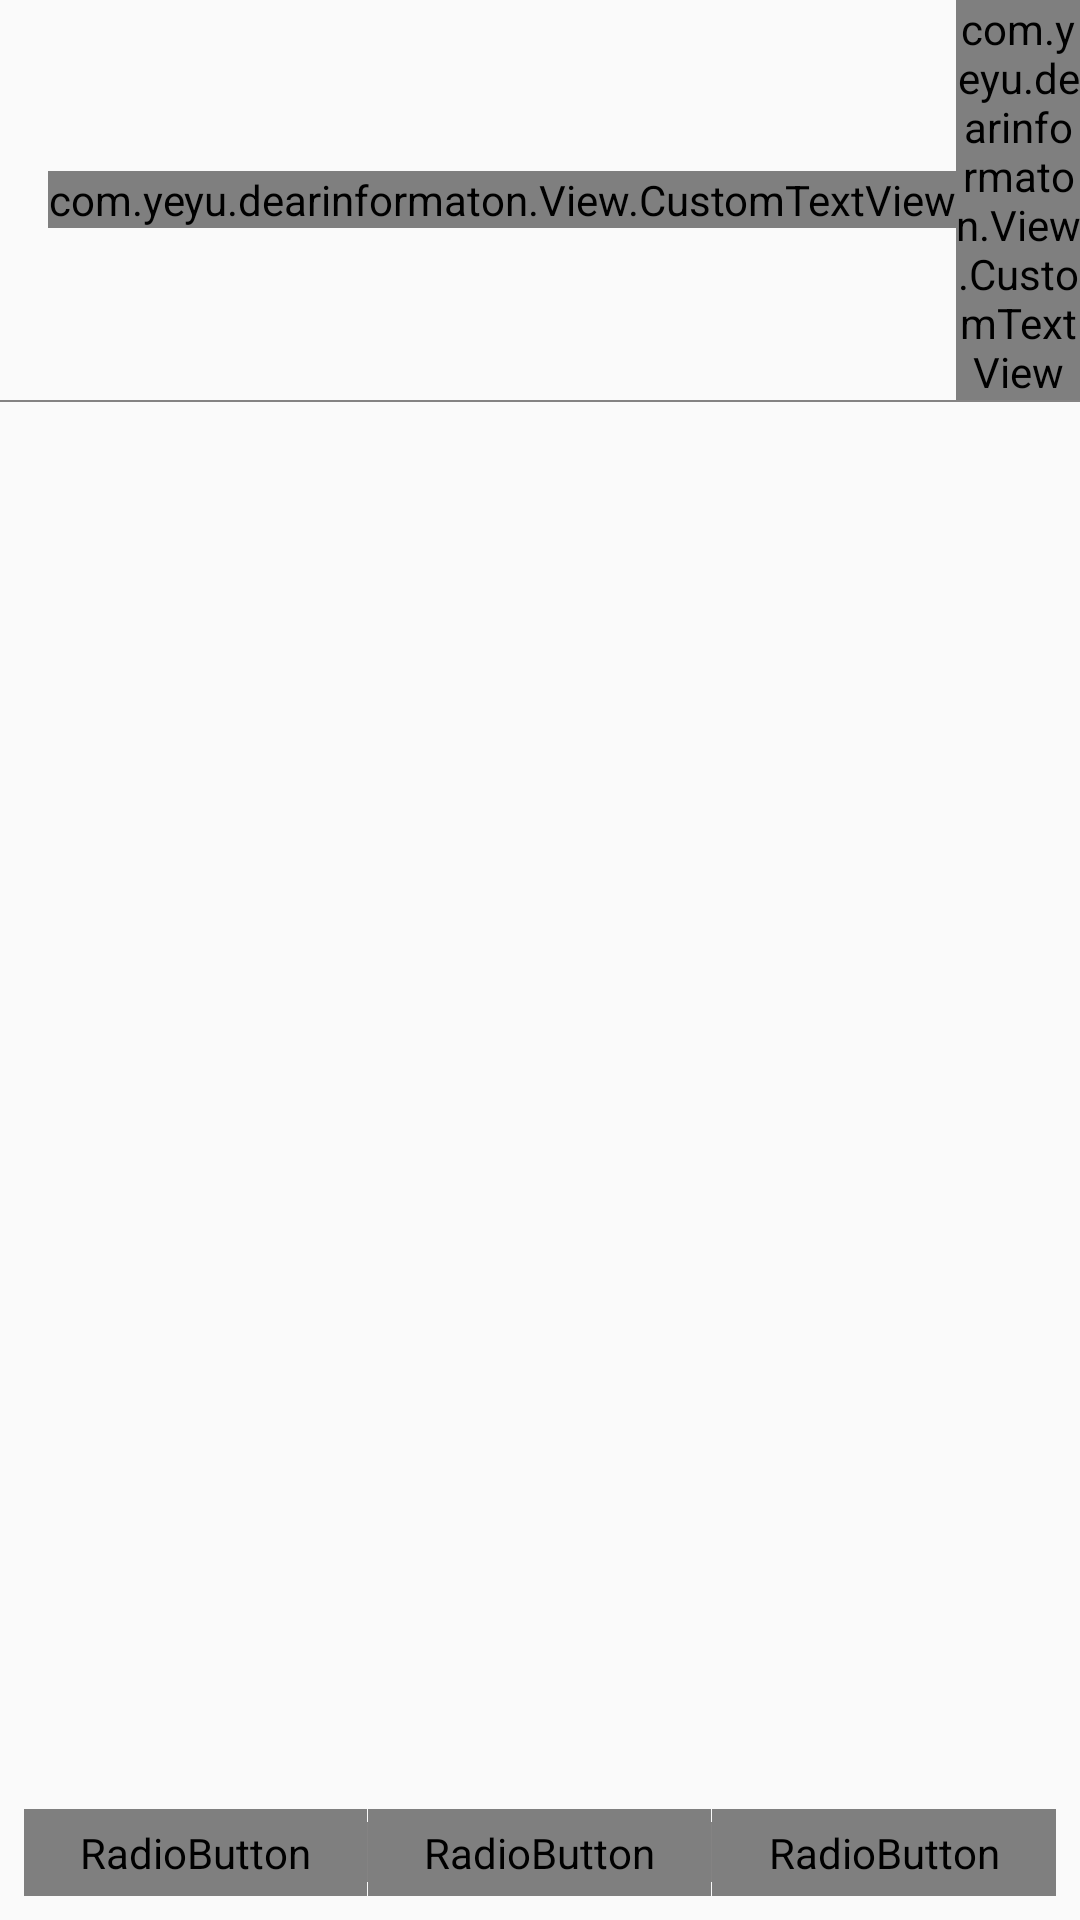

This screen was rendered from an Android layout file. Write that file and the resources it references.
<!-- AndroidManifest.xml: application theme BaseAppTheme -->
<!-- res/layout/content_video.xml -->
<?xml version="1.0" encoding="utf-8"?>
<LinearLayout xmlns:android="http://schemas.android.com/apk/res/android"
    xmlns:app="http://schemas.android.com/apk/res-auto"
    xmlns:tools="http://schemas.android.com/tools"
    android:layout_width="match_parent"
    android:layout_height="match_parent"
    android:orientation="vertical"
    tools:context=".activity.video.VideoActivity">

    <android.support.v7.widget.Toolbar
        android:id="@+id/main_toolbar"
        android:layout_width="match_parent"
        android:layout_height="wrap_content">
        <com.yeyu.dearinformaton.View.CustomTextView
            android:id="@+id/main_toolbar_tv_time"
            android:layout_width="wrap_content"
            android:layout_height="wrap_content"
            android:text="Today" />
        <com.yeyu.dearinformaton.View.CustomTextView
            android:layout_width="wrap_content"
            android:layout_height="wrap_content"
            android:textSize="20sp"
            android:textStyle="bold"
            android:textColor="@color/colorBlack"
            android:layout_gravity="center"
            android:text="DearVideo"/>
        <ImageButton
            android:id="@+id/main_toolbar_iv_right"
            android:layout_width="wrap_content"
            android:layout_height="wrap_content"
            android:layout_gravity="right"
            android:background="@null"
            android:src="@drawable/main_toolbar_eye_selector"/>
    </android.support.v7.widget.Toolbar>
    <View
        android:layout_width="match_parent"
        android:background="@color/colorGray"
        android:layout_height="0.5dp"/>
    <LinearLayout
        android:id="@+id/main_ll_fragment"
        android:layout_width="match_parent"
        android:layout_height="0dp"
        android:layout_weight="1"
        android:orientation="vertical">

        
            
            
            
            
            
            
            
            
            
            
            

        
            
            
            
            
        
            
            
            
            
            
            
            

    </LinearLayout>

    <RadioGroup
        android:id="@+id/main_rgp_menu"
        android:layout_width="match_parent"
        android:layout_height="wrap_content"
        android:orientation="horizontal"
        android:padding="8dp">

        <RadioButton
            android:layout_width="0dp"
            android:layout_height="wrap_content"
            android:layout_weight="1"
            android:button="@null"
            android:gravity="center"
            android:padding="5dp"
            android:text="每日精选"
            android:textColor="@drawable/main_menu_selector" />

        <View
            android:layout_width="0.1dp"
            android:layout_height="20dp"
            android:layout_gravity="center"
            android:background="@color/colorGray" />

        <RadioButton
            android:layout_width="0dp"
            android:layout_height="wrap_content"
            android:layout_weight="1"
            android:button="@null"
            android:gravity="center"
            android:padding="5dp"
            android:text="发现更多"
            android:textColor="@drawable/main_menu_selector" />

        <View
            android:layout_width="0.1dp"
            android:layout_height="20dp"
            android:layout_gravity="center"
            android:background="@color/colorGray" />

        <RadioButton
            android:layout_width="0dp"
            android:layout_height="wrap_content"
            android:layout_weight="1"
            android:button="@null"
            android:gravity="center"
            android:padding="5dp"
            android:text="热门排行"
            android:textColor="@drawable/main_menu_selector" />
    </RadioGroup>

</LinearLayout>
<!-- resources referenced by this layout -->
<resources>
  <color name="colorBlack">#000000</color>
  <color name="colorGray">#848383</color>
  <color name="secondary_text">#8a000000</color>
  <dimen name="big_medium">20sp</dimen>
  <string name="retry_refresh_news">点我一下 重新加载</string>
  <style name="BaseAppTheme" parent="@style/Theme.AppCompat.Light.NoActionBar">
          
          <item name="colorPrimary">@color/colorPrimary</item>
          <item name="colorPrimaryDark">@color/colorPrimaryDark</item>
          <item name="colorAccent">@color/colorAccent</item>
  
          <item name="windowActionBar">false</item>
          <item name="windowNoTitle">true</item>
  
          <item name="android:screenOrientation">portrait</item>
          <item name="android:windowTranslucentStatus" tools:targetApi="kitkat">true</item>
      </style>
  <color name="colorPrimary">#3F51B5</color>
  <color name="colorPrimaryDark">#303F9F</color>
  <color name="colorAccent">#FF4081</color>
</resources>
